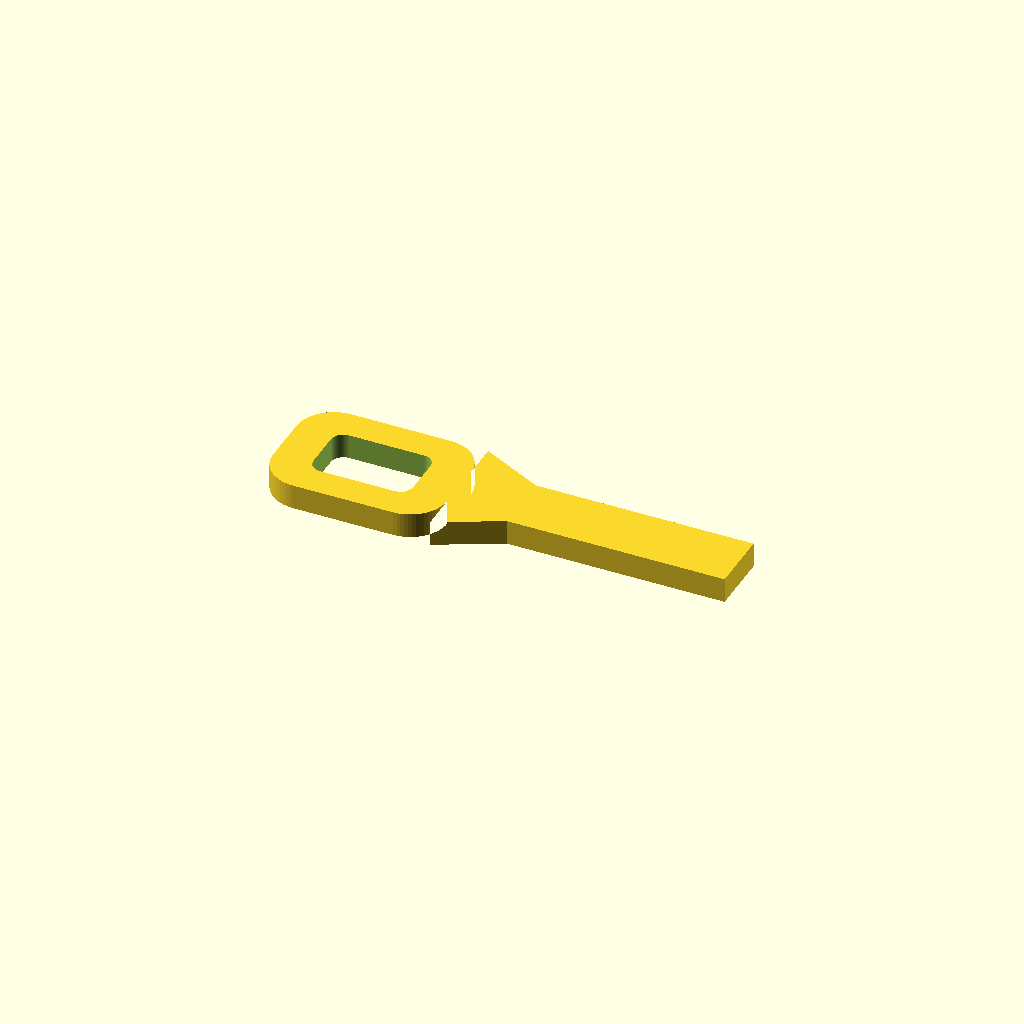
Cell 1 — every parameter at its default value.
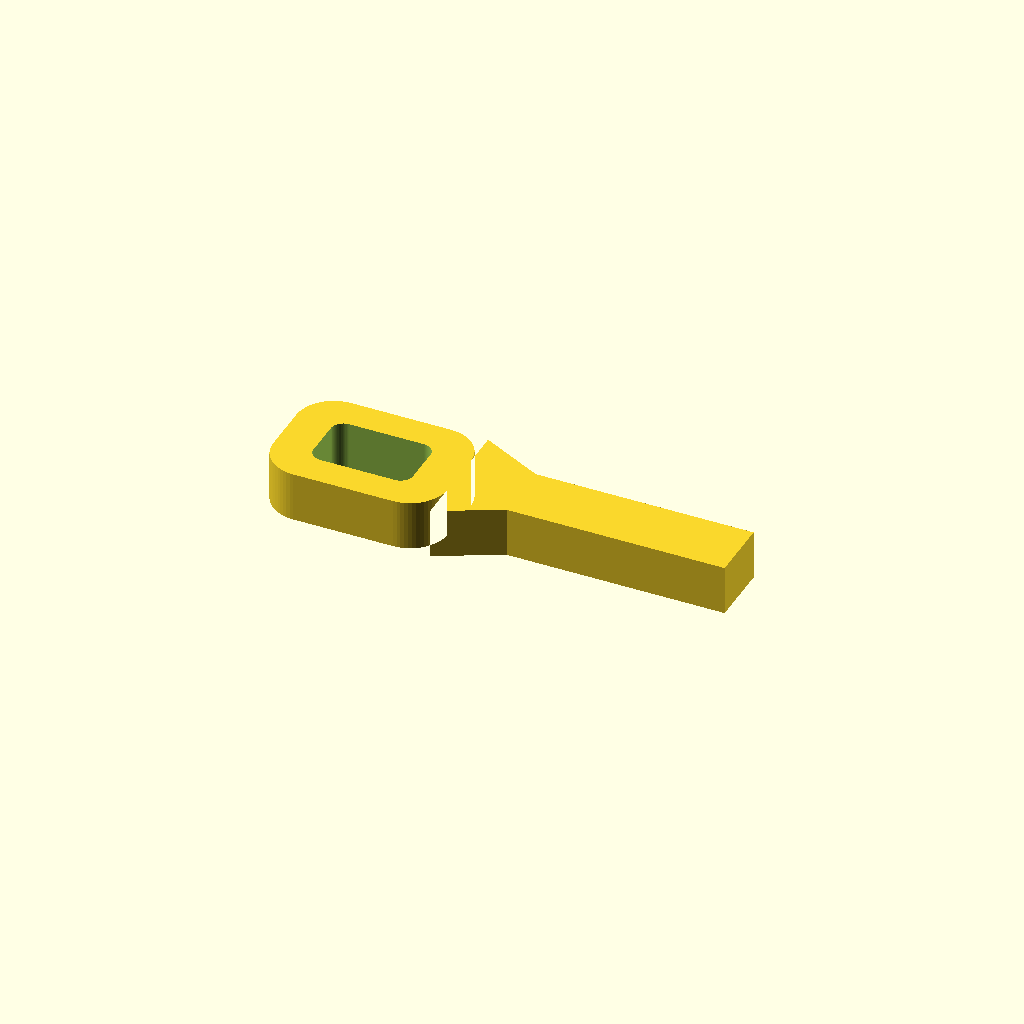
Cell 2: th = 8 (everything else at default).
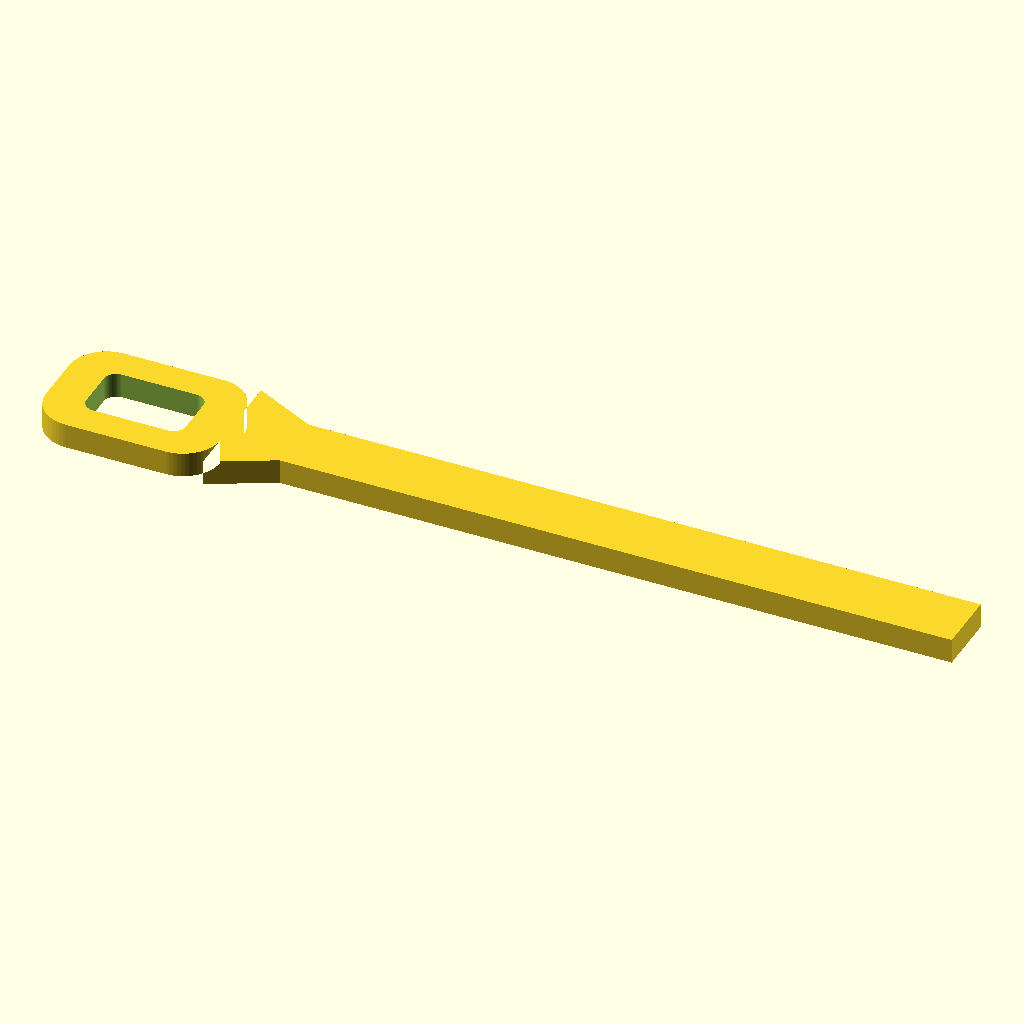
Cell 3: the same model with L = 146.
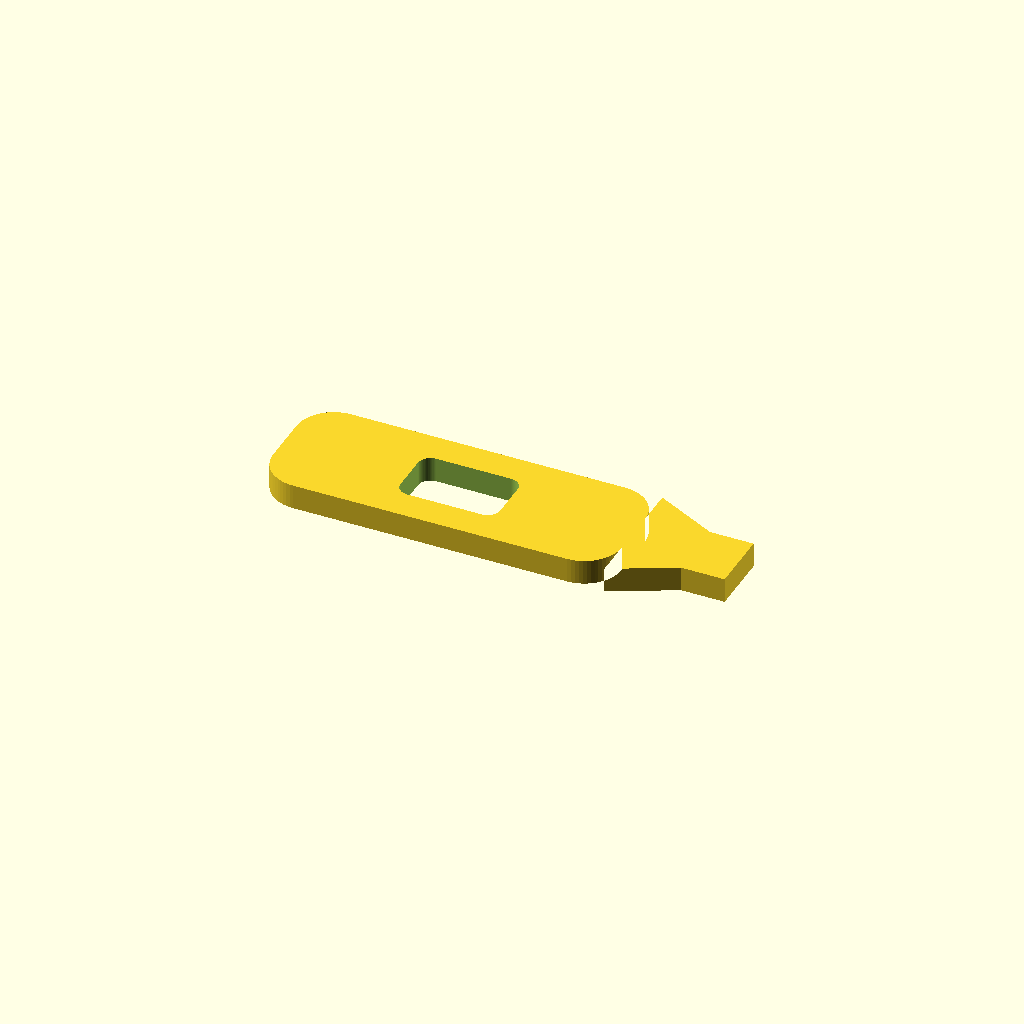
Cell 4 — head_len set to 56, the other parameters unchanged.
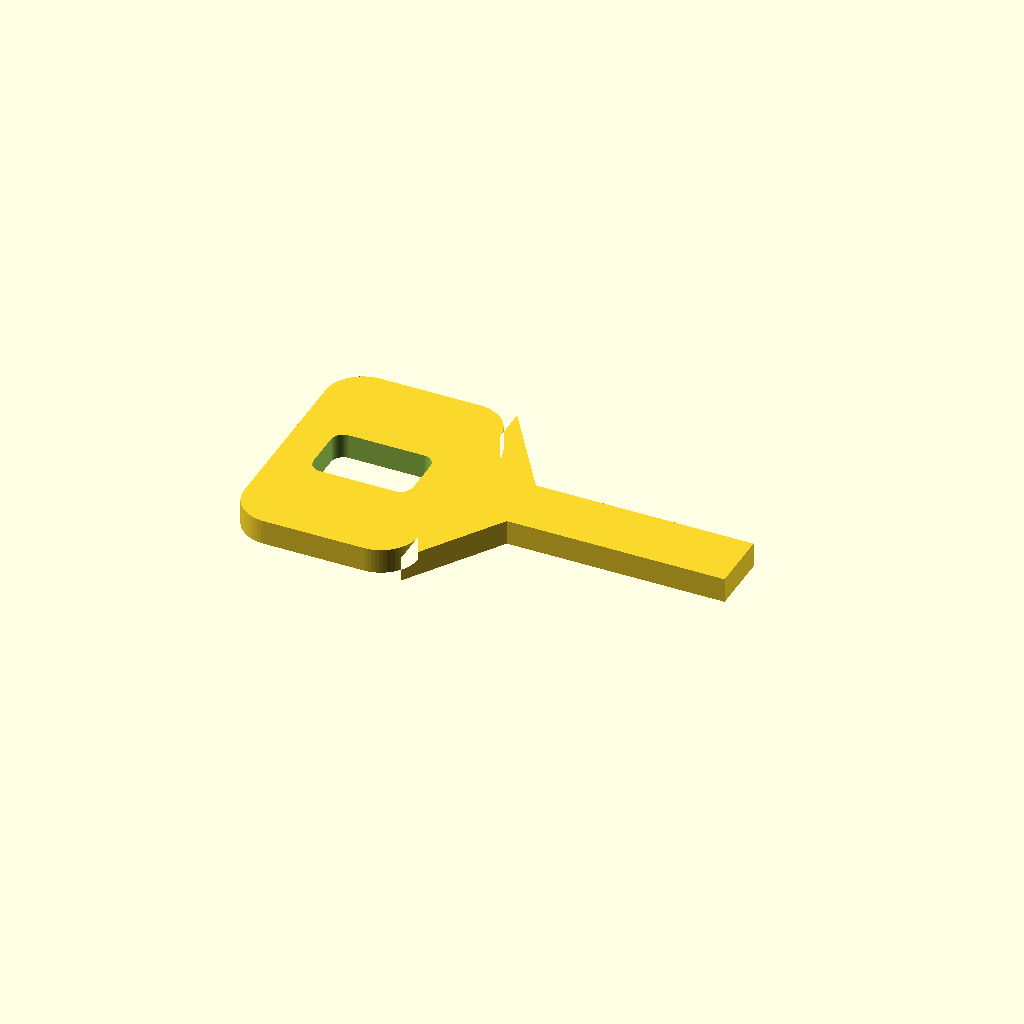
Cell 5 — head_w set to 40, the other parameters unchanged.
All cells are drawn from one camera (rotation 55°, 0°, 25°, orthographic, colour scheme Cornfield), so only the parameter changes between them.
The OpenSCAD source (results/slice100k/baselines/gpt52/scad/108616.scad):
$fn=64;

th = 4.0;

L = 73.0;
W = 20.0;

head_len = 28.0;
head_w = 20.0;
head_r = 6.0;

neck_len = 10.0;
handle_len = L - head_len - neck_len;

handle_w = 10.0;

window_len = 16.0;
window_w = 10.0;
window_r = 2.0;

hole_d = 3.0;
hole_offset_x = 6.0;
hole_y = 0.0;

module rounded_rect_2d(len, wid, r){
    r2 = min(r, min(len, wid)/2);
    hull(){
        translate([ len/2 - r2,  wid/2 - r2]) circle(r=r2);
        translate([-len/2 + r2,  wid/2 - r2]) circle(r=r2);
        translate([ len/2 - r2, -wid/2 + r2]) circle(r=r2);
        translate([-len/2 + r2, -wid/2 + r2]) circle(r=r2);
    }
}

module plate_outline_2d(){
    union(){
        translate([-(L/2) + head_len/2, 0])
            rounded_rect_2d(head_len, head_w, head_r);

        translate([ (L/2) - handle_len/2, 0])
            square([handle_len, handle_w], center=true);

        x0 = -(L/2) + head_len;
        x1 = x0 + neck_len;
        polygon(points=[
            [x0,  head_w/2],
            [x0, -head_w/2],
            [x1, -handle_w/2],
            [x1,  handle_w/2]
        ]);
    }
}

module window_cut_2d(){
    translate([-(L/2) + head_len/2, 0])
        rounded_rect_2d(window_len, window_w, window_r);
}

module holes_cut_2d(){
    cx = -(L/2) + head_len/2;
    translate([cx - hole_offset_x, hole_y]) circle(d=hole_d);
    translate([cx + hole_offset_x, hole_y]) circle(d=hole_d);
}

difference(){
    linear_extrude(height=th, center=true)
        plate_outline_2d();

    linear_extrude(height=th+0.4, center=true)
        window_cut_2d();

    linear_extrude(height=th+0.4, center=true)
        holes_cut_2d();
}
Parameter table extracted from the source (name, type, default, range or options):
th: number, default 4
L: number, default 73
W: number, default 20
head_len: number, default 28
head_w: number, default 20
head_r: number, default 6
neck_len: number, default 10
handle_w: number, default 10
window_len: number, default 16
window_w: number, default 10
window_r: number, default 2
hole_d: number, default 3
hole_offset_x: number, default 6
hole_y: number, default 0
